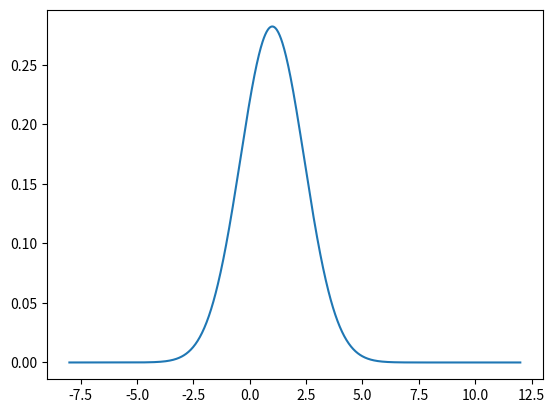

This chart was generated by the following Python code:
import numpy as np
import matplotlib.pyplot as plt


def createVariables():
    # create variables to test the functions
    X = np.linspace(-8, 12, 1000)
    # make it a row matrix
    x = vrow(X)
    m = np.ones((1,1)) * 1.0
    C = np.ones((1,1)) * 2.0

    return x, m, C

def vrow(m):
     return m.reshape((1, m.size))

def mcol(m):
    return m.reshape((m.size, 1))

def logpdf_1sample(values, Mu, C):

    #computation of the logMultiVariateGaussian for each sample
    P = np.linalg.inv(C)
    logN = -0.5*values.shape[0]*np.log(2*np.pi)-0.5*np.linalg.slogdet(C)[1]-0.5*np.dot(np.dot((values-Mu).T, P), (values-Mu)) 

    return logN.ravel()

def logpdf_GAU_ND(X, mu, C):
    Y = [logpdf_1sample(X[:, i:i+1], mu, C) for i in range(X.shape[1])]
    return np.array(Y).ravel()


def plot_Multivariate(MVG, X):
    arrayx = np.array(X)
    plt.figure()
    plt.plot(arrayx.ravel(), np.exp(MVG))
    plt.show()



if __name__ == '__main__': 
    
    x, mu, c = createVariables()
    log_MVG = logpdf_GAU_ND(x, mu, c)
    plot_Multivariate(log_MVG, x)


